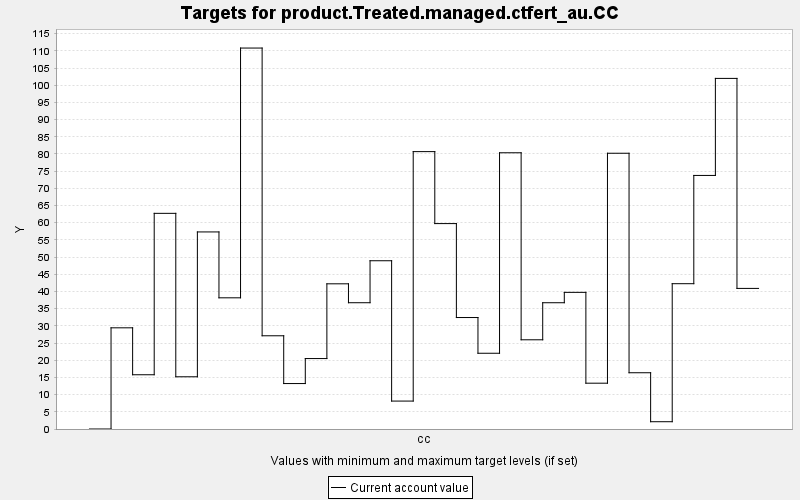

The file beside this chart, header and first rows:
TARGET, PERIOD, YEAR, PERIODWIDTH, MINIMUM, MAXIMUM, MINWEIGHT, MAXWEIGHT, CURRENT, SUMMARY
product.Treated.managed.ctfert_au.CC, 0, 0, 10.0, 0.0, 10000, 1.0, 1.0, 0.0, 0.0
product.Treated.managed.ctfert_au.CC, 1, 10, 10.0, 0.0, 10000, 1.0, 1.0, 29.43, 0.0
product.Treated.managed.ctfert_au.CC, 2, 20, 10.0, 0.0, 10000, 1.0, 1.0, 15.78, 0.0
product.Treated.managed.ctfert_au.CC, 3, 30, 10.0, 0.0, 10000, 1.0, 1.0, 62.73, 0.0
product.Treated.managed.ctfert_au.CC, 4, 40, 10.0, 0.0, 10000, 1.0, 1.0, 15.19, 0.0
product.Treated.managed.ctfert_au.CC, 5, 50, 10.0, 0.0, 10000, 1.0, 1.0, 57.32, 0.0
product.Treated.managed.ctfert_au.CC, 6, 60, 10.0, 0.0, 10000, 1.0, 1.0, 38.16, 0.0
product.Treated.managed.ctfert_au.CC, 7, 70, 10.0, 0.0, 10000, 1.0, 1.0, 110.8, 0.0
product.Treated.managed.ctfert_au.CC, 8, 80, 10.0, 0.0, 10000, 1.0, 1.0, 27.12, 0.0
product.Treated.managed.ctfert_au.CC, 9, 90, 10.0, 0.0, 10000, 1.0, 1.0, 13.22, 0.0
product.Treated.managed.ctfert_au.CC, 10, 100, 10.0, 0.0, 10000, 1.0, 1.0, 20.49, 0.0
product.Treated.managed.ctfert_au.CC, 11, 110, 10.0, 0.0, 10000, 1.0, 1.0, 42.23, 0.0
product.Treated.managed.ctfert_au.CC, 12, 120, 10.0, 0.0, 10000, 1.0, 1.0, 36.73, 0.0
product.Treated.managed.ctfert_au.CC, 13, 130, 10.0, 0.0, 10000, 1.0, 1.0, 48.94, 0.0
product.Treated.managed.ctfert_au.CC, 14, 140, 10.0, 0.0, 10000, 1.0, 1.0, 8.124, 0.0
product.Treated.managed.ctfert_au.CC, 15, 150, 10.0, 0.0, 10000, 1.0, 1.0, 80.68, 0.0
product.Treated.managed.ctfert_au.CC, 16, 160, 10.0, 0.0, 10000, 1.0, 1.0, 59.75, 0.0
product.Treated.managed.ctfert_au.CC, 17, 170, 10.0, 0.0, 10000, 1.0, 1.0, 32.42, 0.0
product.Treated.managed.ctfert_au.CC, 18, 180, 10.0, 0.0, 10000, 1.0, 1.0, 22.03, 0.0
product.Treated.managed.ctfert_au.CC, 19, 190, 10.0, 0.0, 10000, 1.0, 1.0, 80.35, 0.0
product.Treated.managed.ctfert_au.CC, 20, 200, 10.0, 0.0, 10000, 1.0, 1.0, 25.95, 0.0
product.Treated.managed.ctfert_au.CC, 21, 210, 10.0, 0.0, 10000, 1.0, 1.0, 36.73, 0.0
product.Treated.managed.ctfert_au.CC, 22, 220, 10.0, 0.0, 10000, 1.0, 1.0, 39.75, 0.0
product.Treated.managed.ctfert_au.CC, 23, 230, 10.0, 0.0, 10000, 1.0, 1.0, 13.32, 0.0
product.Treated.managed.ctfert_au.CC, 24, 240, 10.0, 0.0, 10000, 1.0, 1.0, 80.21, 0.0
product.Treated.managed.ctfert_au.CC, 25, 250, 10.0, 0.0, 10000, 1.0, 1.0, 16.36, 0.0
product.Treated.managed.ctfert_au.CC, 26, 260, 10.0, 0.0, 10000, 1.0, 1.0, 2.119, 0.0
product.Treated.managed.ctfert_au.CC, 27, 270, 10.0, 0.0, 10000, 1.0, 1.0, 42.26, 0.0
product.Treated.managed.ctfert_au.CC, 28, 280, 10.0, 0.0, 10000, 1.0, 1.0, 73.76, 0.0
product.Treated.managed.ctfert_au.CC, 29, 290, 10.0, 0.0, 10000, 1.0, 1.0, 102, 0.0
product.Treated.managed.ctfert_au.CC, 30, 300, 10.0, 0.0, 10000, 1.0, 1.0, 40.9, 0.0
